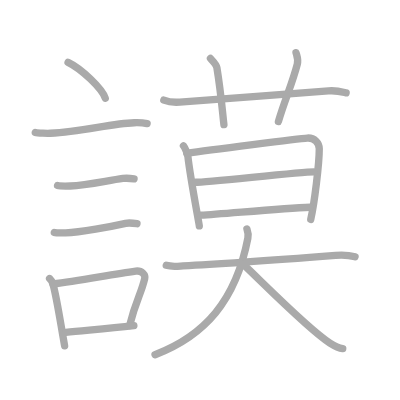
t = 0.00 s
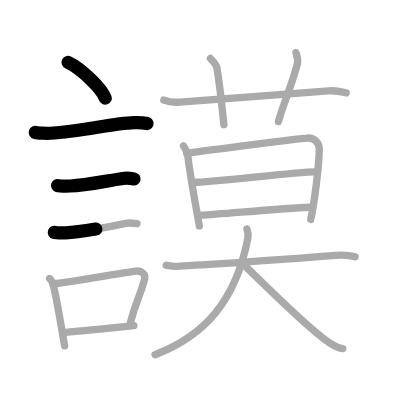
t = 3.50 s
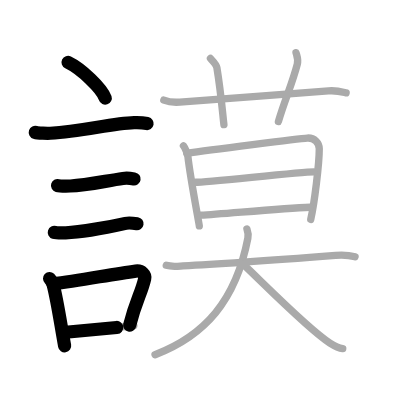
t = 6.75 s
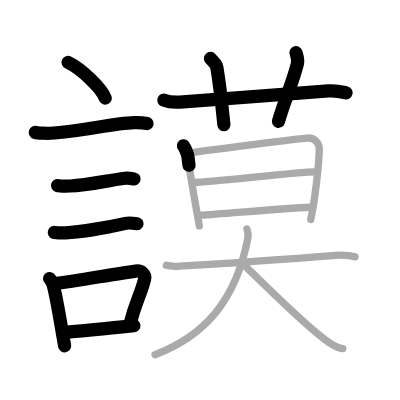
t = 10.25 s
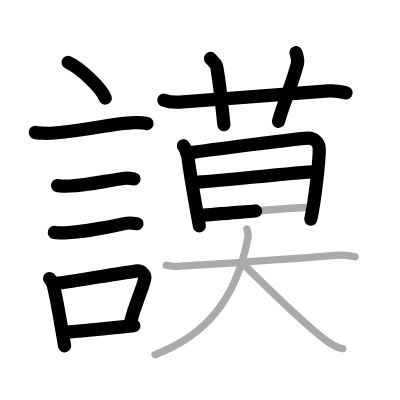
t = 13.50 s
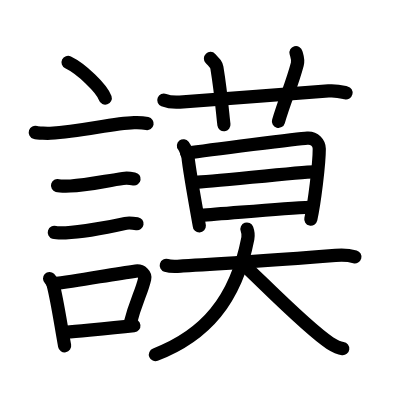
t = 17.00 s

The animated SVG that drew these frames (rendered in a browser with its animation timeline set to each time). Animation: 17 SMIL elements (animate=17); one cycle of 17.00 s.

<?xml version="1.0" standalone="no"?>
<!DOCTYPE svg PUBLIC "-//W3C//DTD SVG 1.1//EN"   "http://www.w3.org/Graphics/SVG/1.1/DTD/svg11.dtd">
<svg width="400px" height="400px"  version="1.1" xmlns="http://www.w3.org/2000/svg">
  <defs>
    <marker id="Triangle" viewBox="0 0 10 10" refX="0" refY="5" markerUnits="strokeWidth" markerWidth="3" style="stroke-opacity:0%;fill:#aaaaaa;" markerHeight="2" orient="auto">
      <path d="M 0 0 L 10 5 L 0 10 z" />
    </marker>
    
    <marker id="Arrow" viewBox="0 0 10 10" refX="5" refY="5" markerUnits="strokeWidth" markerWidth="1.8" style="stroke-opacity:0%;fill:#770000;" markerHeight="2" orient="auto">
      <path d="M 0 4 L 6 4 L 4 1 L 10 5 L 4 9 L 6 6 L 0 6 z" />
        <circle cx="5" cy="5" r="5" />
      </marker>
    
    <marker id="TriangleRed" viewBox="0 0 10 10" refX="0" refY="5" markerUnits="strokeWidth" markerWidth="3" style="stroke-opacity:0%;fill:#CC0000;" markerHeight="2" orient="auto">
      <path d="M 0 0 L 10 5 L 0 10 z" />
    </marker>
    
    <marker id="ArrowRed" viewBox="0 0 10 10" refX="5" refY="5" markerUnits="strokeWidth" markerWidth="1.8" style="stroke-opacity:0%;fill:#CC0000;" markerHeight="2" orient="auto">
      <path d="M 0 4 L 6 4 L 4 1 L 10 5 L 4 9 L 6 6 L 0 6 z" />
        <circle cx="5" cy="5" r="5" />
      </marker>
    
  </defs>
  
  <path style="fill:#ffffff; fill-opacity:100%; fill-rule:evenodd; stroke-width:0;" d="M 0 0 L 400px 0 L 400px 400px L 0 400px L 0 0" />

  <g transform="scale(3.6697247706422 3.6697247706422)">
<path style="fill:none; fill-opacity:0%; fill-rule:evenodd; stroke:#aaaaaa; stroke-opacity:100%; stroke-width: 1.5pt; stroke-linejoin:round; stroke-linecap:round;" d="M18.55 17c3.58 1.72 9.23 7.07 10.13 9.75"></path>
<path style="fill:none; fill-opacity:0%; fill-rule:evenodd; stroke:#aaaaaa; stroke-opacity:100%; stroke-width: 1.5pt; stroke-linejoin:round; stroke-linecap:round;" d="M9.62 36.08c0.71 0.23 3.4 0.27 4.1 0.23c8.73-0.42 16.48-2.67 22.83-2.87c1.18-0.04 2.95 0.11 3.54 0.23"></path>
<path style="fill:none; fill-opacity:0%; fill-rule:evenodd; stroke:#aaaaaa; stroke-opacity:100%; stroke-width: 1.5pt; stroke-linejoin:round; stroke-linecap:round;" d="M15.68 50.56c0.43 0.12 3.04 0.13 3.47 0.12c4.44-0.14 9.86-1.43 14.34-2.05c0.7-0.1 2.68 0.06 3.04 0.12"></path>
<path style="fill:none; fill-opacity:0%; fill-rule:evenodd; stroke:#aaaaaa; stroke-opacity:100%; stroke-width: 1.5pt; stroke-linejoin:round; stroke-linecap:round;" d="M14.8 63.33c0.38 0.12 2.71 0.13 3.1 0.12c3.97-0.13 12.36-1.7 16.33-2.59c0.62-0.14 2.79 0.06 3.1 0.11"></path>
<path style="fill:none; fill-opacity:0%; fill-rule:evenodd; stroke:#aaaaaa; stroke-opacity:100%; stroke-width: 1.5pt; stroke-linejoin:round; stroke-linecap:round;" d="M13.51 75.9c0.39 0.36 0.83 1.15 0.96 1.63c1.11 4.21 2.02 10.54 3.14 16.71"></path>
<path style="fill:none; fill-opacity:0%; fill-rule:evenodd; stroke:#aaaaaa; stroke-opacity:100%; stroke-width: 1.5pt; stroke-linejoin:round; stroke-linecap:round;" d="M14.44 77.37c7.2-0.89 15.9-2.6 22.55-3.5c1.67-0.22 2.68 1.04 2.44 2.06c-0.99 4.25-2.36 5.72-4.12 12.78"></path>
<path style="fill:none; fill-opacity:0%; fill-rule:evenodd; stroke:#aaaaaa; stroke-opacity:100%; stroke-width: 1.5pt; stroke-linejoin:round; stroke-linecap:round;" d="M17.92 90.55C23.3 90 29.1 89.57 36.48 88.74"></path>
<path style="fill:none; fill-opacity:0%; fill-rule:evenodd; stroke:#aaaaaa; stroke-opacity:100%; stroke-width: 1.5pt; stroke-linejoin:round; stroke-linecap:round;" d="M44.64 27.27c1.38 0.55 2.97 0.65 4.35 0.55c7.75-0.57 31.25-2.32 40.52-3.05c2.29-0.18 3.67 0.26 4.81 0.53"></path>
<path style="fill:none; fill-opacity:0%; fill-rule:evenodd; stroke:#aaaaaa; stroke-opacity:100%; stroke-width: 1.5pt; stroke-linejoin:round; stroke-linecap:round;" d="M57.35 15.93c1.22 1.3 1.62 1.69 1.75 2.49c1.22 7.48 1.57 12.83 1.92 15.55"></path>
<path style="fill:none; fill-opacity:0%; fill-rule:evenodd; stroke:#aaaaaa; stroke-opacity:100%; stroke-width: 1.5pt; stroke-linejoin:round; stroke-linecap:round;" d="M80.66 14.34c0.29 1.07 0.7 1.86 0.35 3.17c-1.51 5.74-3.26 9.24-5.14 15.6"></path>
<path style="fill:none; fill-opacity:0%; fill-rule:evenodd; stroke:#aaaaaa; stroke-opacity:100%; stroke-width: 1.5pt; stroke-linejoin:round; stroke-linecap:round;" d="M49.99 39.72c0.41 0.52 1.14 2.25 1.22 2.94c0.55 5.23 3.1 18.56 3.1 18.9"></path>
<path style="fill:none; fill-opacity:0%; fill-rule:evenodd; stroke:#aaaaaa; stroke-opacity:100%; stroke-width: 1.5pt; stroke-linejoin:round; stroke-linecap:round;" d="M50.89 41.78c6.21-0.97 30.76-4.03 32.86-4.16C85.71 37.5 87 39 87 40.56c0 4.21-1.35 14.94-2.32 19.23"></path>
<path style="fill:none; fill-opacity:0%; fill-rule:evenodd; stroke:#aaaaaa; stroke-opacity:100%; stroke-width: 1.5pt; stroke-linejoin:round; stroke-linecap:round;" d="M53.3 49.66c3.13 0 28.67-2.83 32.21-2.83"></path>
<path style="fill:none; fill-opacity:0%; fill-rule:evenodd; stroke:#aaaaaa; stroke-opacity:100%; stroke-width: 1.5pt; stroke-linejoin:round; stroke-linecap:round;" d="m54.74 58.64c6.37 -0.37 21.84 -1.85 29.78 -2.17"></path>
<path style="fill:none; fill-opacity:0%; fill-rule:evenodd; stroke:#aaaaaa; stroke-opacity:100%; stroke-width: 1.5pt; stroke-linejoin:round; stroke-linecap:round;" d="M45.31 72.31c1.65 0.51 3.49 0.2 4.57 0.14c10.56-0.52 25.86-1.65 41.56-2.86c1.36-0.11 3.56-0.1 5.31 0.39"></path>
<path style="fill:none; fill-opacity:0%; fill-rule:evenodd; stroke:#aaaaaa; stroke-opacity:100%; stroke-width: 1.5pt; stroke-linejoin:round; stroke-linecap:round;" d="M67.29 62.42c0.21 0.58 0.45 1.54 0.25 2.53C64.25 82 55.75 91.5 42.25 96.66"></path>
<path style="fill:none; fill-opacity:0%; fill-rule:evenodd; stroke:#aaaaaa; stroke-opacity:100%; stroke-width: 1.5pt; stroke-linejoin:round; stroke-linecap:round;" d="M66.2 71.94c5.69 5.35 18.03 17.96 23.71 21.54c1.93 1.22 2.61 1.4 3.49 1.51"></path>

<path style="fill:none; fill-opacity:0%; fill-rule:evenodd; stroke:#000000; stroke-opacity:100%; stroke-width: 2.7pt; stroke-linejoin:round; stroke-linecap:round;" d="M18.55 17c3.58 1.72 9.23 7.07 10.13 9.75" pathLength="100" stroke-dashoffset="100" stroke-dasharray="100 105"><animate id="dashAnim1" attributeName="stroke-dashoffset" from="100" to="0" dur="1s" calcMode="linear" fill="freeze"/></path>
<path style="fill:none; fill-opacity:0%; fill-rule:evenodd; stroke:#000000; stroke-opacity:100%; stroke-width: 2.7pt; stroke-linejoin:round; stroke-linecap:round;" d="M9.62 36.08c0.71 0.23 3.4 0.27 4.1 0.23c8.73-0.42 16.48-2.67 22.83-2.87c1.18-0.04 2.95 0.11 3.54 0.23" pathLength="100" stroke-dashoffset="100" stroke-dasharray="100 105"><animate id="dashAnim2" attributeName="stroke-dashoffset" from="100" to="0" dur="1s" calcMode="linear" begin="dashAnim1.end" fill="freeze"/></path>
<path style="fill:none; fill-opacity:0%; fill-rule:evenodd; stroke:#000000; stroke-opacity:100%; stroke-width: 2.7pt; stroke-linejoin:round; stroke-linecap:round;" d="M15.68 50.56c0.43 0.12 3.04 0.13 3.47 0.12c4.44-0.14 9.86-1.43 14.34-2.05c0.7-0.1 2.68 0.06 3.04 0.12" pathLength="100" stroke-dashoffset="100" stroke-dasharray="100 105"><animate id="dashAnim3" attributeName="stroke-dashoffset" from="100" to="0" dur="1s" calcMode="linear" begin="dashAnim2.end" fill="freeze"/></path>
<path style="fill:none; fill-opacity:0%; fill-rule:evenodd; stroke:#000000; stroke-opacity:100%; stroke-width: 2.7pt; stroke-linejoin:round; stroke-linecap:round;" d="M14.8 63.33c0.38 0.12 2.71 0.13 3.1 0.12c3.97-0.13 12.36-1.7 16.33-2.59c0.62-0.14 2.79 0.06 3.1 0.11" pathLength="100" stroke-dashoffset="100" stroke-dasharray="100 105"><animate id="dashAnim4" attributeName="stroke-dashoffset" from="100" to="0" dur="1s" calcMode="linear" begin="dashAnim3.end" fill="freeze"/></path>
<path style="fill:none; fill-opacity:0%; fill-rule:evenodd; stroke:#000000; stroke-opacity:100%; stroke-width: 2.7pt; stroke-linejoin:round; stroke-linecap:round;" d="M13.51 75.9c0.39 0.36 0.83 1.15 0.96 1.63c1.11 4.21 2.02 10.54 3.14 16.71" pathLength="100" stroke-dashoffset="100" stroke-dasharray="100 105"><animate id="dashAnim5" attributeName="stroke-dashoffset" from="100" to="0" dur="1s" calcMode="linear" begin="dashAnim4.end" fill="freeze"/></path>
<path style="fill:none; fill-opacity:0%; fill-rule:evenodd; stroke:#000000; stroke-opacity:100%; stroke-width: 2.7pt; stroke-linejoin:round; stroke-linecap:round;" d="M14.44 77.37c7.2-0.89 15.9-2.6 22.55-3.5c1.67-0.22 2.68 1.04 2.44 2.06c-0.99 4.25-2.36 5.72-4.12 12.78" pathLength="100" stroke-dashoffset="100" stroke-dasharray="100 105"><animate id="dashAnim6" attributeName="stroke-dashoffset" from="100" to="0" dur="1s" calcMode="linear" begin="dashAnim5.end" fill="freeze"/></path>
<path style="fill:none; fill-opacity:0%; fill-rule:evenodd; stroke:#000000; stroke-opacity:100%; stroke-width: 2.7pt; stroke-linejoin:round; stroke-linecap:round;" d="M17.92 90.55C23.3 90 29.1 89.57 36.48 88.74" pathLength="100" stroke-dashoffset="100" stroke-dasharray="100 105"><animate id="dashAnim7" attributeName="stroke-dashoffset" from="100" to="0" dur="1s" calcMode="linear" begin="dashAnim6.end" fill="freeze"/></path>
<path style="fill:none; fill-opacity:0%; fill-rule:evenodd; stroke:#000000; stroke-opacity:100%; stroke-width: 2.7pt; stroke-linejoin:round; stroke-linecap:round;" d="M44.64 27.27c1.38 0.55 2.97 0.65 4.35 0.55c7.75-0.57 31.25-2.32 40.52-3.05c2.29-0.18 3.67 0.26 4.81 0.53" pathLength="100" stroke-dashoffset="100" stroke-dasharray="100 105"><animate id="dashAnim8" attributeName="stroke-dashoffset" from="100" to="0" dur="1s" calcMode="linear" begin="dashAnim7.end" fill="freeze"/></path>
<path style="fill:none; fill-opacity:0%; fill-rule:evenodd; stroke:#000000; stroke-opacity:100%; stroke-width: 2.7pt; stroke-linejoin:round; stroke-linecap:round;" d="M57.35 15.93c1.22 1.3 1.62 1.69 1.75 2.49c1.22 7.48 1.57 12.83 1.92 15.55" pathLength="100" stroke-dashoffset="100" stroke-dasharray="100 105"><animate id="dashAnim9" attributeName="stroke-dashoffset" from="100" to="0" dur="1s" calcMode="linear" begin="dashAnim8.end" fill="freeze"/></path>
<path style="fill:none; fill-opacity:0%; fill-rule:evenodd; stroke:#000000; stroke-opacity:100%; stroke-width: 2.7pt; stroke-linejoin:round; stroke-linecap:round;" d="M80.66 14.34c0.29 1.07 0.7 1.86 0.35 3.17c-1.51 5.74-3.26 9.24-5.14 15.6" pathLength="100" stroke-dashoffset="100" stroke-dasharray="100 105"><animate id="dashAnim10" attributeName="stroke-dashoffset" from="100" to="0" dur="1s" calcMode="linear" begin="dashAnim9.end" fill="freeze"/></path>
<path style="fill:none; fill-opacity:0%; fill-rule:evenodd; stroke:#000000; stroke-opacity:100%; stroke-width: 2.7pt; stroke-linejoin:round; stroke-linecap:round;" d="M49.99 39.72c0.41 0.52 1.14 2.25 1.22 2.94c0.55 5.23 3.1 18.56 3.1 18.9" pathLength="100" stroke-dashoffset="100" stroke-dasharray="100 105"><animate id="dashAnim11" attributeName="stroke-dashoffset" from="100" to="0" dur="1s" calcMode="linear" begin="dashAnim10.end" fill="freeze"/></path>
<path style="fill:none; fill-opacity:0%; fill-rule:evenodd; stroke:#000000; stroke-opacity:100%; stroke-width: 2.7pt; stroke-linejoin:round; stroke-linecap:round;" d="M50.89 41.78c6.21-0.97 30.76-4.03 32.86-4.16C85.71 37.5 87 39 87 40.56c0 4.21-1.35 14.94-2.32 19.23" pathLength="100" stroke-dashoffset="100" stroke-dasharray="100 105"><animate id="dashAnim12" attributeName="stroke-dashoffset" from="100" to="0" dur="1s" calcMode="linear" begin="dashAnim11.end" fill="freeze"/></path>
<path style="fill:none; fill-opacity:0%; fill-rule:evenodd; stroke:#000000; stroke-opacity:100%; stroke-width: 2.7pt; stroke-linejoin:round; stroke-linecap:round;" d="M53.3 49.66c3.13 0 28.67-2.83 32.21-2.83" pathLength="100" stroke-dashoffset="100" stroke-dasharray="100 105"><animate id="dashAnim13" attributeName="stroke-dashoffset" from="100" to="0" dur="1s" calcMode="linear" begin="dashAnim12.end" fill="freeze"/></path>
<path style="fill:none; fill-opacity:0%; fill-rule:evenodd; stroke:#000000; stroke-opacity:100%; stroke-width: 2.7pt; stroke-linejoin:round; stroke-linecap:round;" d="m54.74 58.64c6.37 -0.37 21.84 -1.85 29.78 -2.17" pathLength="100" stroke-dashoffset="100" stroke-dasharray="100 105"><animate id="dashAnim14" attributeName="stroke-dashoffset" from="100" to="0" dur="1s" calcMode="linear" begin="dashAnim13.end" fill="freeze"/></path>
<path style="fill:none; fill-opacity:0%; fill-rule:evenodd; stroke:#000000; stroke-opacity:100%; stroke-width: 2.7pt; stroke-linejoin:round; stroke-linecap:round;" d="M45.31 72.31c1.65 0.51 3.49 0.2 4.57 0.14c10.56-0.52 25.86-1.65 41.56-2.86c1.36-0.11 3.56-0.1 5.31 0.39" pathLength="100" stroke-dashoffset="100" stroke-dasharray="100 105"><animate id="dashAnim15" attributeName="stroke-dashoffset" from="100" to="0" dur="1s" calcMode="linear" begin="dashAnim14.end" fill="freeze"/></path>
<path style="fill:none; fill-opacity:0%; fill-rule:evenodd; stroke:#000000; stroke-opacity:100%; stroke-width: 2.7pt; stroke-linejoin:round; stroke-linecap:round;" d="M67.29 62.42c0.21 0.58 0.45 1.54 0.25 2.53C64.25 82 55.75 91.5 42.25 96.66" pathLength="100" stroke-dashoffset="100" stroke-dasharray="100 105"><animate id="dashAnim16" attributeName="stroke-dashoffset" from="100" to="0" dur="1s" calcMode="linear" begin="dashAnim15.end" fill="freeze"/></path>
<path style="fill:none; fill-opacity:0%; fill-rule:evenodd; stroke:#000000; stroke-opacity:100%; stroke-width: 2.7pt; stroke-linejoin:round; stroke-linecap:round;" d="M66.2 71.94c5.69 5.35 18.03 17.96 23.71 21.54c1.93 1.22 2.61 1.4 3.49 1.51" pathLength="100" stroke-dashoffset="100" stroke-dasharray="100 105"><animate id="dashAnim17" attributeName="stroke-dashoffset" from="100" to="0" dur="1s" calcMode="linear" begin="dashAnim16.end" fill="freeze"/></path>

</g>

</svg>  
          
